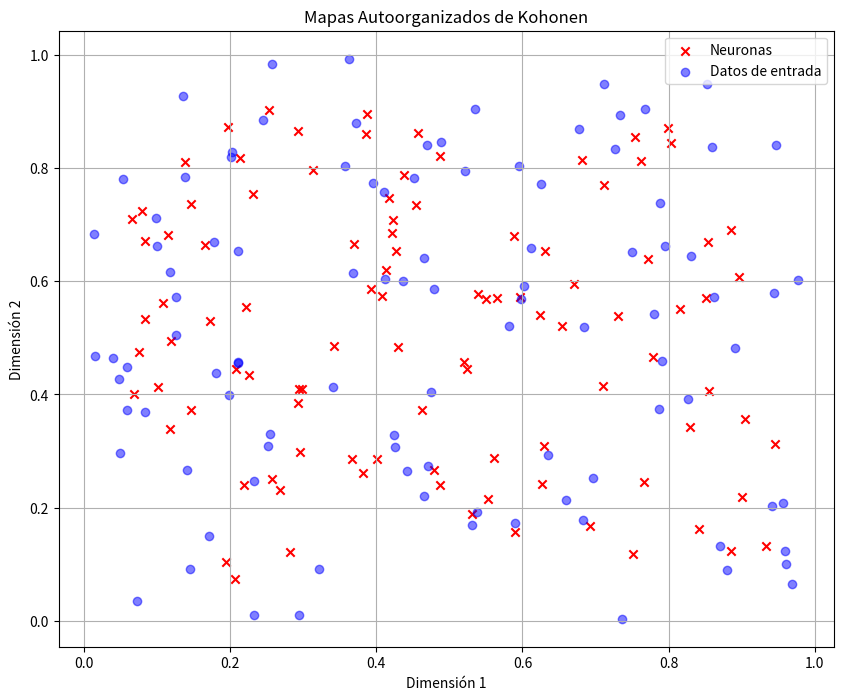

Write Python code to recreate this figure.
import numpy as np
import matplotlib.pyplot as plt

# Función para calcular la distancia euclidiana
def euclidean_distance(a, b):
    return np.linalg.norm(a - b)

# Función para la actualización de pesos
def update_weights(weights, input_vector, learning_rate):
    return weights + learning_rate * (input_vector - weights)

# Parámetros del mapa
num_neurons = (10, 10)  # 10x10 neuronas
num_iterations = 100  # Número de iteraciones
learning_rate_initial = 0.5  # Tasa de aprendizaje inicial
decay = 0.05  # Decaimiento de la tasa de aprendizaje

# Inicialización del mapa de pesos
weights = np.random.rand(num_neurons[0], num_neurons[1], 2)  # 2D para datos 2D

# Generación de datos de entrada aleatorios (ejemplo)
data = np.random.rand(100, 2)  # 100 puntos en 2D

# Entrenamiento del mapa
for iteration in range(num_iterations):
    learning_rate = learning_rate_initial * np.exp(-decay * iteration)  # Decaimiento de la tasa de aprendizaje
    for input_vector in data:
        # Encuentra la neurona ganadora
        distances = np.zeros(num_neurons)  # Distancias de cada neurona
        for i in range(num_neurons[0]):
            for j in range(num_neurons[1]):
                distances[i, j] = euclidean_distance(weights[i, j], input_vector)

        winner_idx = np.unravel_index(np.argmin(distances), distances.shape)  # Índice de la neurona ganadora

        # Actualización de pesos de la neurona ganadora y vecinas
        for i in range(num_neurons[0]):
            for j in range(num_neurons[1]):
                if euclidean_distance(np.array(winner_idx), (i, j)) < 2:  # Vecindad
                    weights[i, j] = update_weights(weights[i, j], input_vector, learning_rate)

# Visualización del mapa
plt.figure(figsize=(10, 8))
plt.scatter(weights[:, :, 0].flatten(), weights[:, :, 1].flatten(), c='red', marker='x', label='Neuronas')
plt.scatter(data[:, 0], data[:, 1], c='blue', marker='o', alpha=0.5, label='Datos de entrada')
plt.title('Mapas Autoorganizados de Kohonen')
plt.xlabel('Dimensión 1')
plt.ylabel('Dimensión 2')
plt.legend()
plt.grid()
plt.show()

"""
Funciones Utilitarias:

euclidean_distance(a, b): Calcula la distancia euclidiana entre dos vectores.
update_weights(weights, input_vector, learning_rate): Actualiza los pesos de una neurona hacia el vector de entrada utilizando la tasa de aprendizaje.
Parámetros del Mapa:

Definimos el número de neuronas en la cuadrícula, el número de iteraciones y la tasa de aprendizaje inicial.
Inicialización de Pesos:

Los pesos de las neuronas se inicializan aleatoriamente en un rango [0, 1].
Generación de Datos de Entrada:

Creamos un conjunto de datos aleatorios de 100 puntos en 2D.
Entrenamiento del Mapa:

Para cada iteración, ajustamos la tasa de aprendizaje utilizando un decaimiento exponencial.
Para cada vector de entrada, encontramos la neurona ganadora, es decir, la neurona con el peso más cercano.
Actualizamos los pesos de la neurona ganadora y sus vecinas.
Visualización:

Se utilizan gráficos para mostrar la ubicación de las neuronas en el espacio y los datos de entrada.
"""